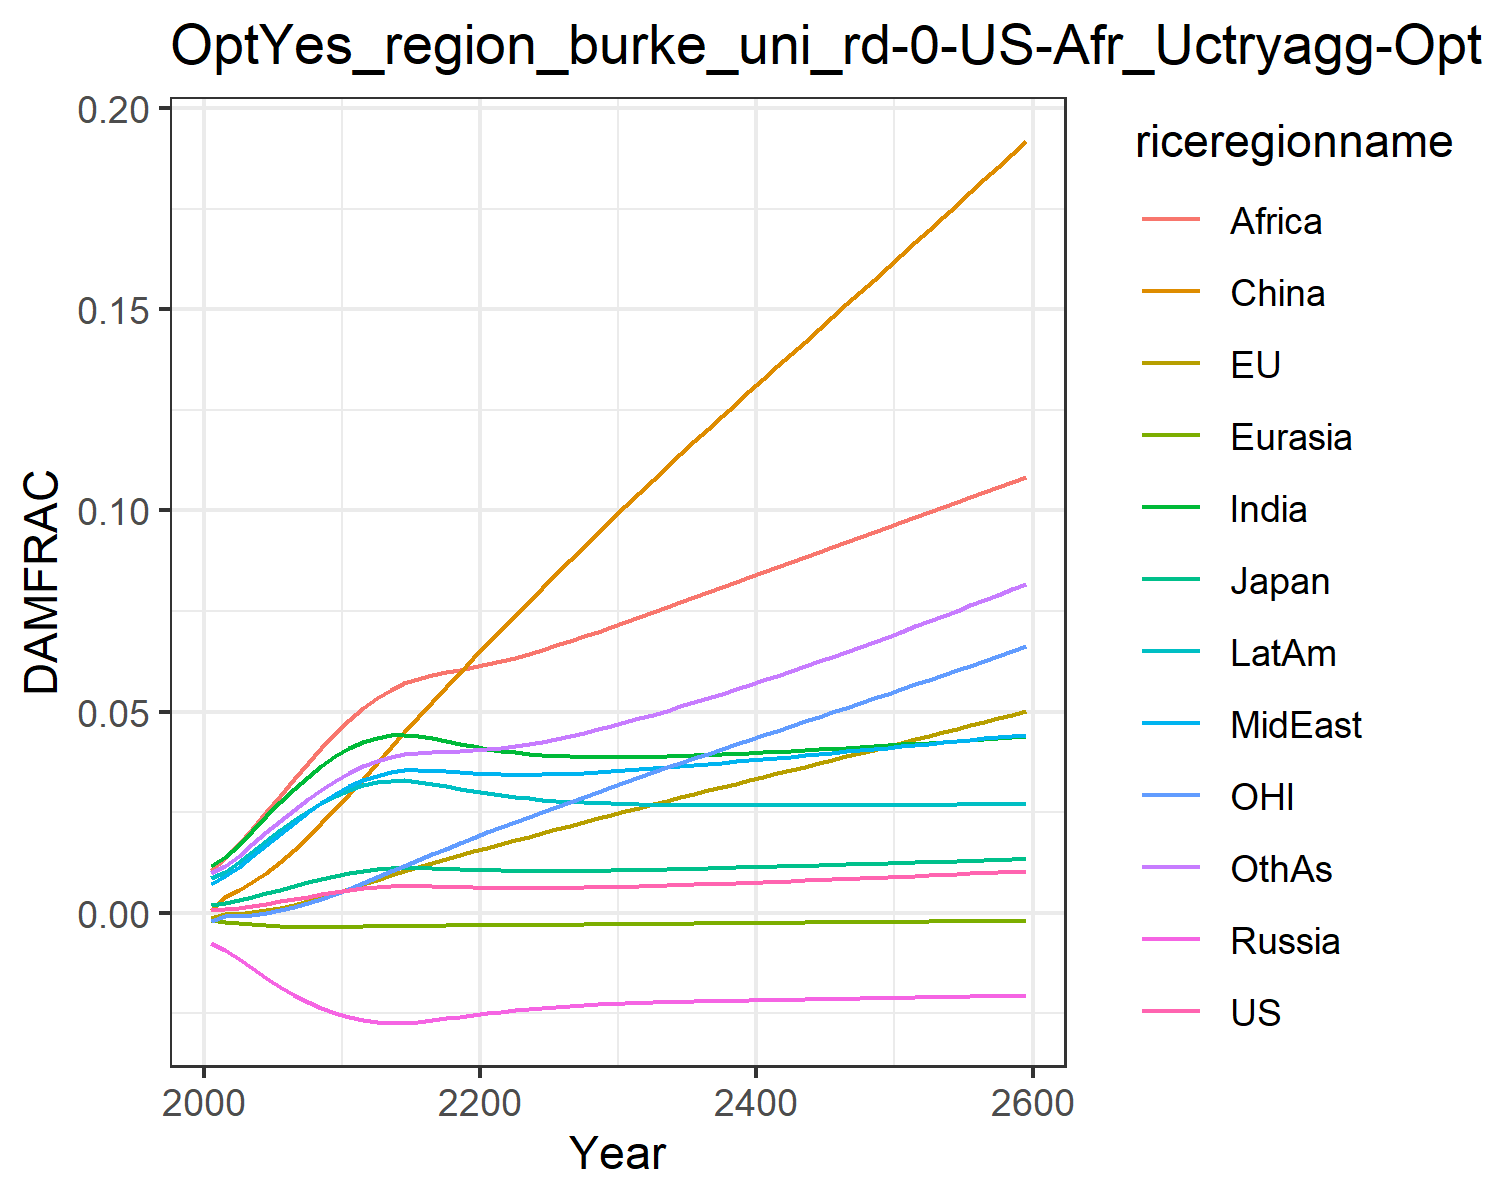

Data behind this chart, as committed beside it:
0.0006044859214990092, -0.0013477832574872255, 0.0018660811771578033, -0.007563917650864247, -0.001960953564571073, 0.0007416561617866197, 0.011520656241875512, 0.00709288722211721, 0.01066987500895466, 0.008534084211010144, -0.0020107308894597364, 0.009810033506581642
0.000841, -0.0004131, 0.002437, -0.009209, -0.002229, 0.003833, 0.01374, 0.009, 0.01364, 0.0102, -0.0008247, 0.01163
0.001207, -0.0003121, 0.003119, -0.01147, -0.002593, 0.0055, 0.01688, 0.01136, 0.01697, 0.01256, -0.0008063, 0.01418
0.001667, 2.9628181933567463e-5, 0.003932, -0.01388, -0.002928, 0.007536, 0.02036, 0.01404, 0.02083, 0.01517, -0.0005075, 0.01701
0.0022, 0.0005193, 0.004815, -0.01624, -0.003199, 0.009906, 0.02392, 0.01684, 0.02493, 0.01786, -3.82855596486693e-5, 0.01994
0.002781, 0.001162, 0.005728, -0.01846, -0.003394, 0.01259, 0.02741, 0.01965, 0.02911, 0.02049, 0.0006109, 0.02284
0.003386, 0.00194, 0.006641, -0.02045, -0.003513, 0.01554, 0.03071, 0.02237, 0.03323, 0.02297, 0.001426, 0.02561
0.003991, 0.002832, 0.007524, -0.02219, -0.003565, 0.01874, 0.03374, 0.02493, 0.0372, 0.02524, 0.002389, 0.0282
0.004577, 0.003816, 0.008356, -0.02369, -0.003565, 0.02215, 0.03646, 0.0273, 0.041, 0.02728, 0.003485, 0.0306
0.005126, 0.004866, 0.009117, -0.02494, -0.003527, 0.02572, 0.03884, 0.02945, 0.04461, 0.02906, 0.004685, 0.03278
0.00562, 0.005954, 0.009789, -0.02595, -0.003466, 0.02939, 0.04085, 0.03136, 0.04798, 0.03055, 0.005961, 0.03473
0.006017, 0.007071, 0.01033, -0.02667, -0.003398, 0.03321, 0.04238, 0.03289, 0.0509, 0.03166, 0.007324, 0.03634
0.006317, 0.008204, 0.01074, -0.02713, -0.003333, 0.03718, 0.04344, 0.03405, 0.05335, 0.03241, 0.008758, 0.03764
0.00652, 0.009332, 0.01102, -0.02737, -0.00328, 0.0411, 0.04407, 0.03489, 0.05541, 0.03283, 0.01023, 0.03865
0.006605, 0.01041, 0.01114, -0.02736, -0.003246, 0.04496, 0.0442, 0.03534, 0.05698, 0.03286, 0.01168, 0.03931
0.006584, 0.01142, 0.01113, -0.02712, -0.003228, 0.04874, 0.04388, 0.03543, 0.05811, 0.03254, 0.01311, 0.03966
0.00651, 0.0124, 0.01104, -0.02675, -0.003218, 0.05245, 0.04333, 0.03532, 0.05899, 0.03204, 0.01451, 0.03986
0.006415, 0.01335, 0.01092, -0.02632, -0.003208, 0.0561, 0.04268, 0.03512, 0.05974, 0.03145, 0.01589, 0.04
0.006321, 0.0143, 0.01079, -0.02587, -0.003195, 0.0597, 0.042, 0.0349, 0.06042, 0.03085, 0.01725, 0.04016
0.006239, 0.01523, 0.01067, -0.02543, -0.003179, 0.06325, 0.04136, 0.03469, 0.0611, 0.03026, 0.01859, 0.04036
0.006175, 0.01615, 0.01057, -0.02501, -0.003158, 0.06676, 0.04077, 0.03451, 0.0618, 0.02972, 0.01992, 0.04062
0.006131, 0.01707, 0.01048, -0.02463, -0.003134, 0.07026, 0.04026, 0.03438, 0.06256, 0.02923, 0.02123, 0.04097
0.006106, 0.01799, 0.01042, -0.02428, -0.003107, 0.07376, 0.03983, 0.03432, 0.0634, 0.0288, 0.02252, 0.04141
0.006101, 0.01891, 0.01039, -0.02396, -0.003077, 0.07724, 0.03947, 0.0343, 0.06436, 0.02843, 0.02381, 0.04193
0.006114, 0.01982, 0.01037, -0.02368, -0.003047, 0.0807, 0.03919, 0.03434, 0.06538, 0.02811, 0.02508, 0.04252
0.006143, 0.02073, 0.01037, -0.02343, -0.003015, 0.08415, 0.03898, 0.03443, 0.06645, 0.02784, 0.02634, 0.04319
0.006186, 0.02163, 0.01038, -0.02321, -0.002983, 0.08757, 0.03882, 0.03455, 0.06756, 0.02761, 0.0276, 0.04391
0.006242, 0.02254, 0.01041, -0.02302, -0.00295, 0.09099, 0.03872, 0.03471, 0.06871, 0.02742, 0.02884, 0.0447
0.006309, 0.02344, 0.01046, -0.02285, -0.002918, 0.09439, 0.03866, 0.03489, 0.0699, 0.02726, 0.03008, 0.04553
0.006386, 0.02435, 0.01051, -0.0227, -0.002886, 0.09778, 0.03864, 0.03511, 0.07111, 0.02713, 0.03131, 0.04642
0.006472, 0.02525, 0.01057, -0.02257, -0.002854, 0.1012, 0.03866, 0.03534, 0.07234, 0.02702, 0.03254, 0.04734
0.006564, 0.02613, 0.01064, -0.02245, -0.002822, 0.1045, 0.0387, 0.03559, 0.07357, 0.02694, 0.03375, 0.04829
0.006661, 0.02699, 0.01071, -0.02235, -0.002792, 0.1077, 0.03877, 0.03585, 0.07479, 0.02687, 0.03492, 0.04926
0.006764, 0.02785, 0.01078, -0.02225, -0.002761, 0.1109, 0.03886, 0.03612, 0.07601, 0.02682, 0.03609, 0.05025
0.006871, 0.0287, 0.01086, -0.02216, -0.002731, 0.114, 0.03897, 0.0364, 0.07724, 0.02678, 0.03724, 0.05127
0.006982, 0.02955, 0.01095, -0.02208, -0.002702, 0.1172, 0.03909, 0.03668, 0.07847, 0.02675, 0.03839, 0.05231
0.007097, 0.0304, 0.01103, -0.02201, -0.002672, 0.1203, 0.03923, 0.03697, 0.0797, 0.02673, 0.03954, 0.05337
0.007216, 0.03124, 0.01112, -0.02194, -0.002643, 0.1234, 0.03937, 0.03727, 0.08094, 0.02672, 0.04069, 0.05446
0.007338, 0.03208, 0.01121, -0.02187, -0.002614, 0.1265, 0.03953, 0.03757, 0.08217, 0.02671, 0.04183, 0.05555
0.007462, 0.03293, 0.01131, -0.02181, -0.002584, 0.1296, 0.03969, 0.03788, 0.08341, 0.02671, 0.04297, 0.05667
0.007589, 0.03377, 0.0114, -0.02175, -0.002556, 0.1327, 0.03986, 0.03819, 0.08465, 0.02671, 0.04411, 0.0578
0.007718, 0.03461, 0.0115, -0.02169, -0.002527, 0.1358, 0.04004, 0.0385, 0.08588, 0.02671, 0.04526, 0.05895
0.00785, 0.03546, 0.01159, -0.02163, -0.002498, 0.1389, 0.04022, 0.03881, 0.08712, 0.02672, 0.0464, 0.06011
0.007983, 0.0363, 0.01169, -0.02157, -0.002469, 0.142, 0.04041, 0.03913, 0.08836, 0.02673, 0.04754, 0.06129
0.008119, 0.03714, 0.01179, -0.02151, -0.00244, 0.1451, 0.0406, 0.03944, 0.0896, 0.02674, 0.04869, 0.06248
0.008256, 0.03799, 0.01189, -0.02146, -0.002411, 0.1482, 0.04079, 0.03976, 0.09084, 0.02675, 0.04983, 0.06368
0.008395, 0.03884, 0.01199, -0.0214, -0.002382, 0.1512, 0.04099, 0.04008, 0.09208, 0.02676, 0.05098, 0.06489
0.008536, 0.03969, 0.01209, -0.02134, -0.002353, 0.1543, 0.04119, 0.0404, 0.09332, 0.02677, 0.05213, 0.06612
0.008679, 0.04054, 0.01219, -0.02128, -0.002324, 0.1574, 0.04139, 0.04071, 0.09456, 0.02679, 0.05328, 0.06736
0.008823, 0.04139, 0.01229, -0.02123, -0.002295, 0.1605, 0.0416, 0.04103, 0.0958, 0.0268, 0.05444, 0.06861
0.008968, 0.04224, 0.01239, -0.02117, -0.002266, 0.1636, 0.04181, 0.04135, 0.09704, 0.02682, 0.05559, 0.06988
0.009116, 0.0431, 0.01249, -0.02111, -0.002237, 0.1667, 0.04202, 0.04168, 0.09829, 0.02683, 0.05675, 0.07116
0.009264, 0.04396, 0.01259, -0.02105, -0.002208, 0.1698, 0.04223, 0.042, 0.09953, 0.02685, 0.05792, 0.07244
0.009415, 0.04482, 0.0127, -0.02099, -0.002179, 0.173, 0.04244, 0.04232, 0.1008, 0.02686, 0.05908, 0.07374
0.009566, 0.04568, 0.0128, -0.02093, -0.002149, 0.1761, 0.04266, 0.04264, 0.102, 0.02688, 0.06025, 0.07506
0.00972, 0.04655, 0.0129, -0.02087, -0.00212, 0.1792, 0.04288, 0.04297, 0.1033, 0.0269, 0.06143, 0.07638
0.009875, 0.04742, 0.01301, -0.02081, -0.00209, 0.1823, 0.0431, 0.04329, 0.1045, 0.02691, 0.06261, 0.07772
0.01003, 0.04829, 0.01311, -0.02075, -0.00206, 0.1855, 0.04332, 0.04362, 0.1058, 0.02693, 0.06379, 0.07906
0.01019, 0.04917, 0.01322, -0.02068, -0.00203, 0.1887, 0.04354, 0.04394, 0.1071, 0.02694, 0.06498, 0.08042
0.01035, 0.05005, 0.01332, -0.02062, -0.002, 0.1918, 0.04377, 0.04427, 0.1083, 0.02696, 0.06617, 0.0818
